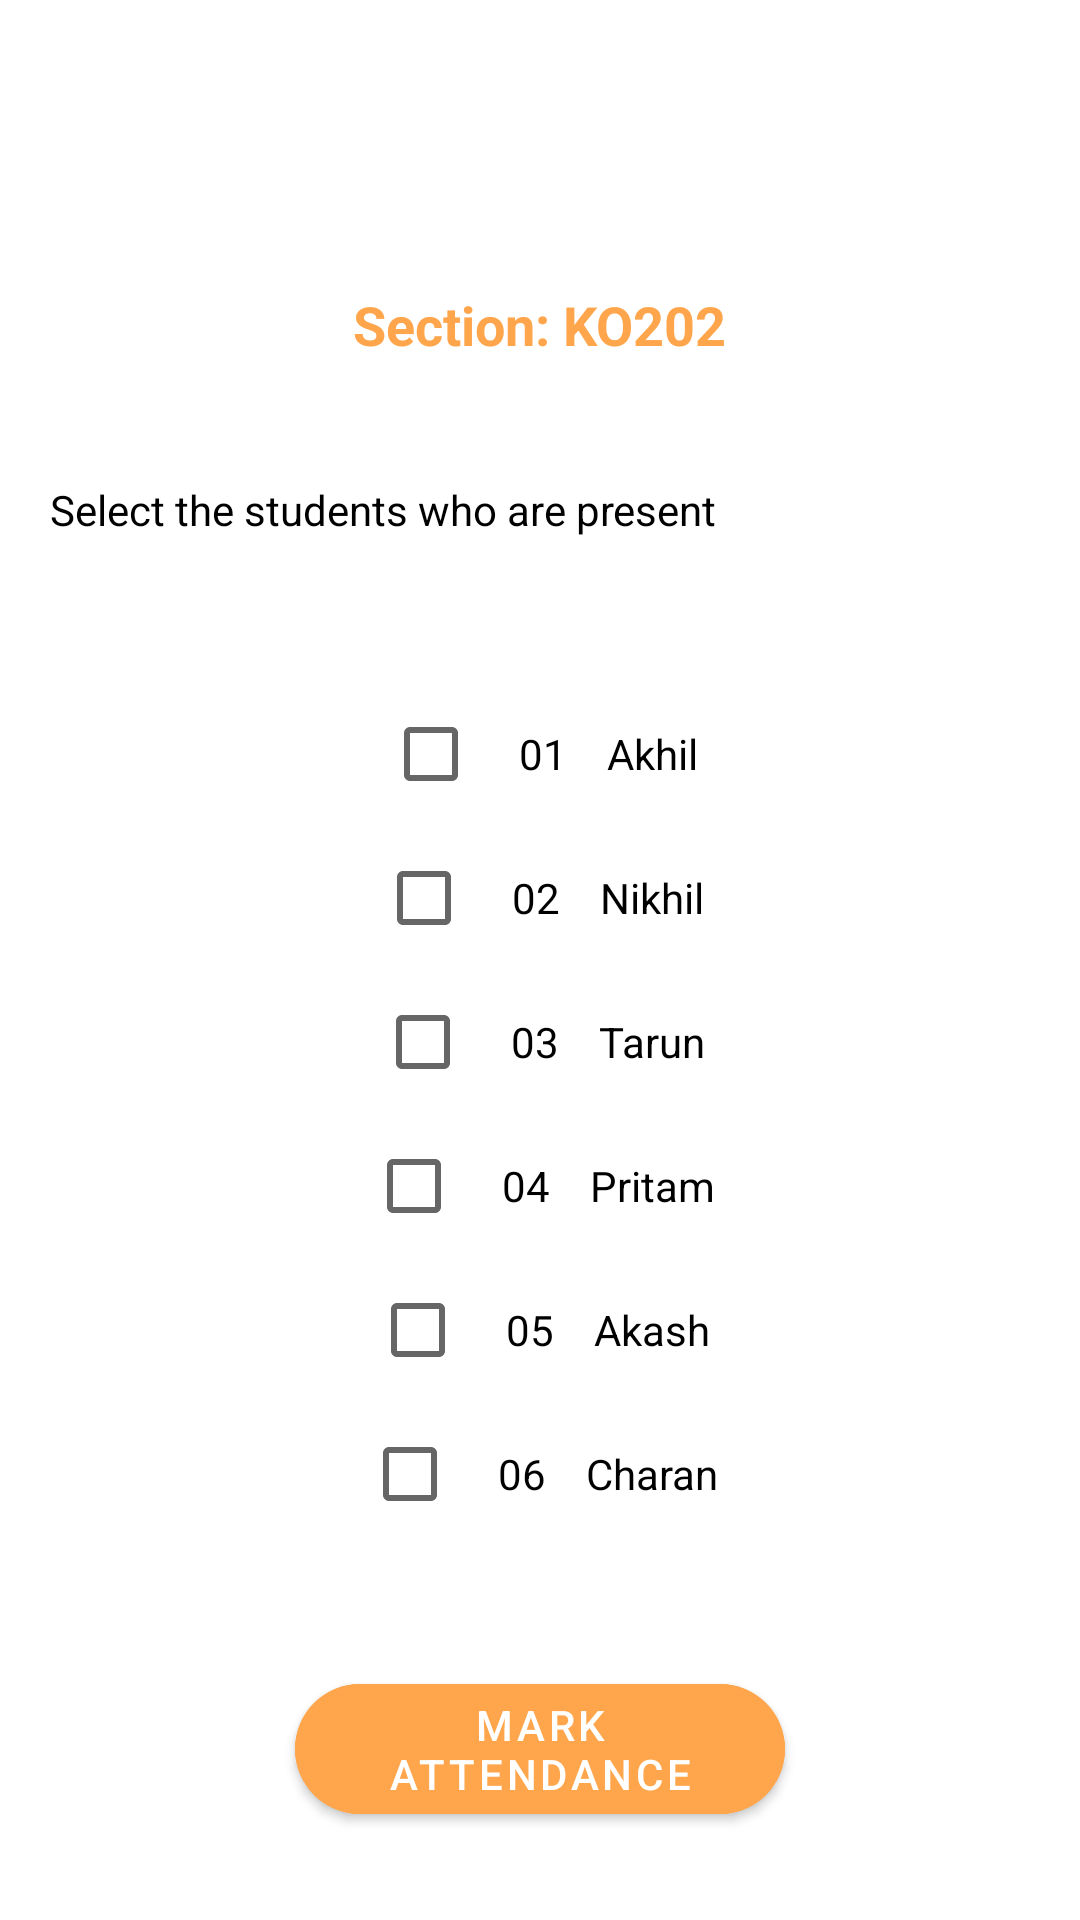

Layout XML and referenced resources for this Android screen:
<!-- AndroidManifest.xml: application theme Theme.CA_3 -->
<!-- res/layout/activity_ko202.xml -->
<?xml version="1.0" encoding="utf-8"?>
<androidx.constraintlayout.widget.ConstraintLayout xmlns:android="http://schemas.android.com/apk/res/android"
    xmlns:app="http://schemas.android.com/apk/res-auto"
    xmlns:tools="http://schemas.android.com/tools"
    android:layout_width="match_parent"
    android:layout_height="match_parent"
    tools:context=".KO202">

    <TextView
        android:id="@+id/textView3"
        android:layout_width="wrap_content"
        android:layout_height="wrap_content"
        android:layout_marginTop="96dp"
        android:text="Section: KO202"
        android:textColor="#ffa64d"
        android:textSize="18dp"
        android:textStyle="bold"
        app:layout_constraintEnd_toEndOf="parent"
        app:layout_constraintStart_toStartOf="parent"
        app:layout_constraintTop_toTopOf="parent" />

    <TextView
        android:id="@+id/textView6"
        android:layout_width="wrap_content"
        android:layout_height="wrap_content"
        android:layout_marginTop="40dp"
        android:text="Select the students who are present"
        android:textColor="@color/black"
        app:layout_constraintEnd_toEndOf="parent"
        app:layout_constraintHorizontal_bias="0.121"
        app:layout_constraintStart_toStartOf="parent"
        app:layout_constraintTop_toBottomOf="@+id/textView3" />

    <CheckBox
        android:id="@+id/stu_1"
        android:layout_width="wrap_content"
        android:layout_height="wrap_content"
        android:layout_marginTop="48dp"
        android:text="    01    Akhil"
        app:layout_constraintEnd_toEndOf="parent"
        app:layout_constraintStart_toStartOf="parent"
        app:layout_constraintTop_toBottomOf="@+id/textView6" />
    <CheckBox
        android:id="@+id/stu_2"
        android:layout_width="wrap_content"
        android:layout_height="wrap_content"
        android:text="    02    Nikhil"
        app:layout_constraintEnd_toEndOf="parent"
        app:layout_constraintStart_toStartOf="parent"
        app:layout_constraintTop_toBottomOf="@+id/stu_1" />
    <CheckBox
        android:id="@+id/stu_3"
        android:layout_width="wrap_content"
        android:layout_height="wrap_content"
        android:text="    03    Tarun"
        app:layout_constraintEnd_toEndOf="parent"
        app:layout_constraintStart_toStartOf="parent"
        app:layout_constraintTop_toBottomOf="@+id/stu_2" />
    <CheckBox
        android:id="@+id/stu_4"
        android:layout_width="wrap_content"
        android:layout_height="wrap_content"
        android:text="    04    Pritam"
        app:layout_constraintEnd_toEndOf="parent"
        app:layout_constraintStart_toStartOf="parent"
        app:layout_constraintTop_toBottomOf="@+id/stu_3" />
    <CheckBox
        android:id="@+id/stu_5"
        android:layout_width="wrap_content"
        android:layout_height="wrap_content"
        android:text="    05    Akash"
        app:layout_constraintEnd_toEndOf="parent"
        app:layout_constraintStart_toStartOf="parent"
        app:layout_constraintTop_toBottomOf="@+id/stu_4" />
    <CheckBox
        android:id="@+id/stu_6"
        android:layout_width="wrap_content"
        android:layout_height="wrap_content"
        android:text="    06    Charan"
        app:layout_constraintEnd_toEndOf="parent"
        app:layout_constraintStart_toStartOf="parent"
        app:layout_constraintTop_toBottomOf="@+id/stu_5" />

    <com.google.android.material.button.MaterialButton
        android:id="@+id/mark"
        android:layout_width="wrap_content"
        android:layout_height="wrap_content"
        android:layout_marginTop="40dp"
        android:text="Mark Attendance"
        android:ems="10"
        app:cornerRadius="45dp"
        android:backgroundTint="#ffa64d"
        app:layout_constraintEnd_toEndOf="parent"
        app:layout_constraintStart_toStartOf="parent"
        app:layout_constraintTop_toBottomOf="@+id/stu_6" />

</androidx.constraintlayout.widget.ConstraintLayout>
<!-- resources referenced by this layout -->
<resources>
  <style name="Theme.CA_3" parent="Theme.MaterialComponents.DayNight.DarkActionBar">
          
          <item name="colorPrimary">@color/purple_500</item>
          <item name="colorPrimaryVariant">@color/purple_700</item>
          <item name="colorOnPrimary">@color/white</item>
          
          <item name="colorSecondary">@color/teal_200</item>
          <item name="colorSecondaryVariant">@color/teal_700</item>
          <item name="colorOnSecondary">@color/black</item>
          
          <item name="android:statusBarColor">?attr/colorPrimaryVariant</item>
          
      </style>
  <!-- not gathered from this repository: default colours our renderer supplied (Android Studio template values) -->
  <color name="purple_500">#FF6200EE</color>
  <color name="purple_700">#FF3700B3</color>
  <color name="teal_200">#FF03DAC5</color>
  <color name="teal_700">#FF018786</color>
  <color name="black">#FF000000</color>
  <color name="white">#FFFFFFFF</color>
</resources>
